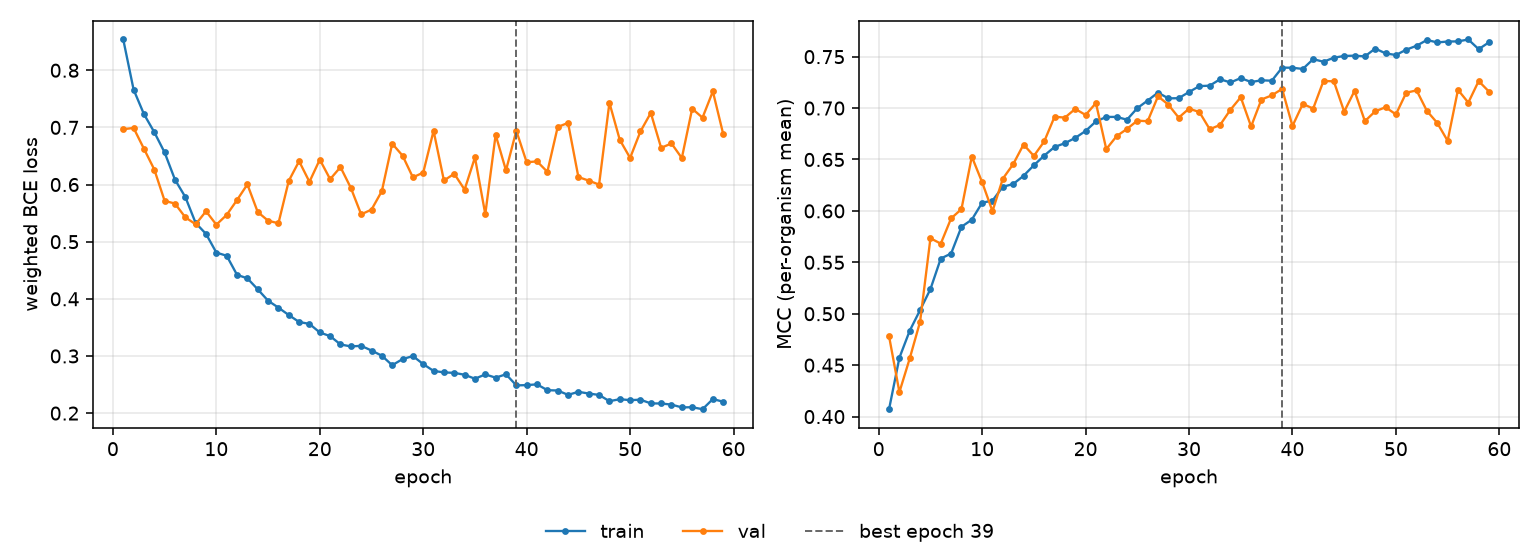

Values plotted in this chart, from the file beside it:
epoch, tr_loss, vl_loss, tr_mcc, vl_mcc, is_best
1, 0.8539, 0.6968, 0.4072, 0.4781, False
2, 0.7661, 0.699, 0.4572, 0.4238, False
3, 0.7232, 0.6626, 0.4835, 0.4566, False
4, 0.6917, 0.6263, 0.5036, 0.4922, False
5, 0.6561, 0.5715, 0.5239, 0.5734, False
6, 0.6086, 0.5667, 0.5537, 0.5682, False
7, 0.5782, 0.5426, 0.5586, 0.5927, False
8, 0.5327, 0.5304, 0.5845, 0.6017, False
9, 0.5137, 0.5533, 0.5915, 0.6528, False
10, 0.481, 0.5298, 0.608, 0.6278, False
11, 0.4754, 0.5469, 0.61, 0.5997, False
12, 0.442, 0.5729, 0.6235, 0.6313, False
13, 0.4359, 0.6003, 0.6261, 0.6454, False
14, 0.4167, 0.5519, 0.6341, 0.6645, False
15, 0.3967, 0.5368, 0.6443, 0.6535, False
16, 0.3846, 0.5322, 0.6538, 0.6675, False
17, 0.3716, 0.6064, 0.6622, 0.6916, False
18, 0.3595, 0.6409, 0.6658, 0.6907, False
19, 0.3561, 0.6048, 0.671, 0.6992, False
20, 0.3411, 0.6437, 0.6777, 0.6933, False
21, 0.3347, 0.6094, 0.687, 0.7048, False
22, 0.3202, 0.6305, 0.6914, 0.6601, False
23, 0.3167, 0.5942, 0.6914, 0.6727, False
24, 0.3178, 0.5478, 0.6887, 0.6797, False
25, 0.3096, 0.5562, 0.6999, 0.6877, False
26, 0.3004, 0.5885, 0.7073, 0.6872, False
27, 0.2839, 0.6715, 0.7151, 0.7114, False
28, 0.2945, 0.6507, 0.7094, 0.7033, False
29, 0.2999, 0.6126, 0.7096, 0.6907, False
30, 0.2858, 0.6209, 0.7156, 0.6994, False
31, 0.2738, 0.694, 0.7213, 0.6961, False
32, 0.2713, 0.6071, 0.7218, 0.6795, False
33, 0.2704, 0.6189, 0.728, 0.6835, False
34, 0.2671, 0.5911, 0.7249, 0.6983, False
35, 0.2601, 0.6475, 0.7291, 0.7105, False
36, 0.2678, 0.5482, 0.7253, 0.6821, False
37, 0.2621, 0.687, 0.727, 0.7083, False
38, 0.268, 0.6248, 0.7266, 0.7123, False
39, 0.2485, 0.6941, 0.7393, 0.7186, True
40, 0.249, 0.639, 0.7392, 0.6826, False
41, 0.2504, 0.6406, 0.738, 0.7041, False
42, 0.2401, 0.6223, 0.7475, 0.6995, False
43, 0.2396, 0.7008, 0.7451, 0.7264, False
44, 0.2319, 0.7079, 0.749, 0.726, False
45, 0.2373, 0.6131, 0.7507, 0.6965, False
46, 0.2343, 0.6069, 0.751, 0.7166, False
47, 0.2318, 0.5999, 0.7502, 0.6873, False
48, 0.2209, 0.7431, 0.7579, 0.6968, False
49, 0.2244, 0.6783, 0.7532, 0.7008, False
50, 0.2227, 0.6466, 0.7516, 0.6938, False
51, 0.2235, 0.693, 0.7568, 0.715, False
52, 0.217, 0.7254, 0.7606, 0.7172, False
53, 0.2169, 0.6642, 0.7662, 0.6972, False
54, 0.2149, 0.6719, 0.7638, 0.6855, False
55, 0.21, 0.6464, 0.7647, 0.6681, False
56, 0.2103, 0.7327, 0.7648, 0.7177, False
57, 0.2069, 0.7171, 0.7667, 0.7053, False
58, 0.2246, 0.763, 0.7573, 0.7263, False
59, 0.22, 0.6884, 0.764, 0.716, False
